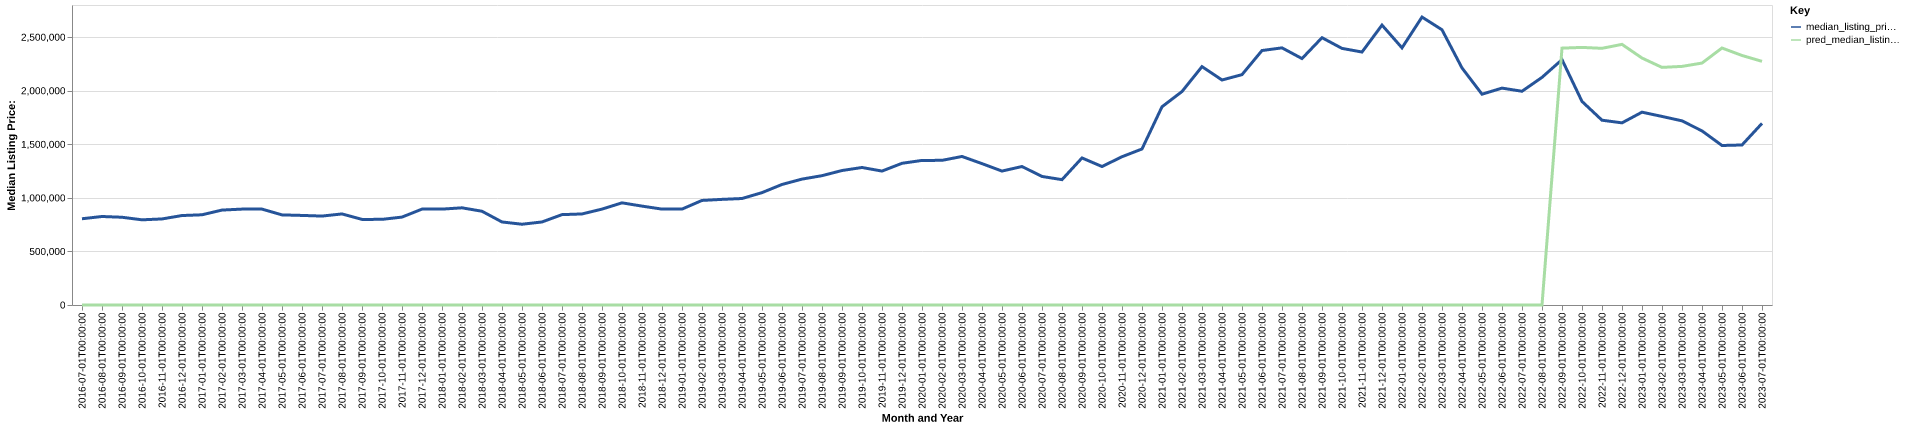

Source data for this figure (header and first rows):
date, time_idx, median_listing_price, thirty_year_interest_rate_five, month, county_name, active_listing_count, median_days_on_market, pred_median_listing_price, month_year
2016-07-01, 0, 805000, 3.72, 7, Jackson, WY-ID, 514.0, 71.0, 0, Jul-2016
2016-08-01, 1, 826000, 3.73, 8, Jackson, WY-ID, 520.0, 83.0, 0, Aug-2016
2016-09-01, 2, 819000, 3.66, 9, Jackson, WY-ID, 508.0, 101.0, 0, Sep-2016
2016-10-01, 3, 795000, 3.64, 10, Jackson, WY-ID, 464.0, 122.0, 0, Oct-2016
2016-11-01, 4, 803250, 3.66, 11, Jackson, WY-ID, 402.0, 137.0, 0, Nov-2016
2016-12-01, 5, 835000, 3.48, 12, Jackson, WY-ID, 375.0, 147.0, 0, Dec-2016
2017-01-01, 6, 842000, 3.45, 1, Jackson, WY-ID, 348.0, 166.0, 0, Jan-2017
2017-02-01, 7, 886000, 3.5, 2, Jackson, WY-ID, 327.0, 166.0, 0, Feb-2017
2017-03-01, 8, 895000, 3.52, 3, Jackson, WY-ID, 325.0, 168.0, 0, Mar-2017
2017-04-01, 9, 895000, 4.03, 4, Jackson, WY-ID, 321.0, 170.0, 0, Apr-2017
2017-05-01, 10, 841000, 4.32, 5, Jackson, WY-ID, 358.0, 84.0, 0, May-2017
2017-06-01, 11, 836000, 4.2, 6, Jackson, WY-ID, 413.0, 64.0, 0, Jun-2017
2017-07-01, 12, 830000, 4.19, 7, Jackson, WY-ID, 477.0, 64.0, 0, Jul-2017
2017-08-01, 13, 850000, 4.3, 8, Jackson, WY-ID, 510.0, 74.0, 0, Aug-2017
2017-09-01, 14, 799000, 4.1, 9, Jackson, WY-ID, 577.0, 85.0, 0, Sep-2017
2017-10-01, 15, 799238, 4.05, 10, Jackson, WY-ID, 533.0, 102.0, 0, Oct-2017
2017-11-01, 16, 820500, 3.94, 11, Jackson, WY-ID, 380.0, 121.0, 0, Nov-2017
2017-12-01, 17, 895000, 4.03, 12, Jackson, WY-ID, 347.0, 141.0, 0, Dec-2017
2018-01-01, 18, 895000, 3.93, 1, Jackson, WY-ID, 324.0, 161.0, 0, Jan-2018
2018-02-01, 19, 907000, 3.83, 2, Jackson, WY-ID, 318.0, 169.0, 0, Feb-2018
2018-03-01, 20, 875000, 3.94, 3, Jackson, WY-ID, 330.0, 163.0, 0, Mar-2018
2018-04-01, 21, 775000, 3.95, 4, Jackson, WY-ID, 308.0, 107.0, 0, Apr-2018
2018-05-01, 22, 753825, 3.99, 5, Jackson, WY-ID, 345.0, 77.0, 0, May-2018
2018-06-01, 23, 775000, 4.15, 6, Jackson, WY-ID, 382.0, 57.0, 0, Jun-2018
2018-07-01, 24, 843500, 4.4, 7, Jackson, WY-ID, 430.0, 59.0, 0, Jul-2018
2018-08-01, 25, 849750, 4.46, 8, Jackson, WY-ID, 426.0, 68.0, 0, Aug-2018
2018-09-01, 26, 895000, 4.58, 9, Jackson, WY-ID, 421.0, 79.0, 0, Sep-2018
2018-10-01, 27, 953500, 4.66, 10, Jackson, WY-ID, 391.0, 100.0, 0, Oct-2018
2018-11-01, 28, 923000, 4.62, 11, Jackson, WY-ID, 366.0, 113.0, 0, Nov-2018
2018-12-01, 29, 895000, 4.54, 12, Jackson, WY-ID, 348.0, 125.0, 0, Dec-2018
2019-01-01, 30, 895000, 4.6, 1, Jackson, WY-ID, 336.0, 136.0, 0, Jan-2019
2019-02-01, 31, 976000, 4.72, 2, Jackson, WY-ID, 321.0, 136.0, 0, Feb-2019
2019-03-01, 32, 985857, 4.9, 3, Jackson, WY-ID, 312.0, 139.0, 0, Mar-2019
2019-04-01, 33, 993857, 4.94, 4, Jackson, WY-ID, 306.0, 137.0, 0, Apr-2019
2019-05-01, 34, 1048750, 4.75, 5, Jackson, WY-ID, 311.0, 118.0, 0, May-2019
2019-06-01, 35, 1125000, 4.51, 6, Jackson, WY-ID, 378.0, 58.0, 0, Jun-2019
2019-07-01, 36, 1175000, 4.41, 7, Jackson, WY-ID, 440.0, 52.0, 0, Jul-2019
2019-08-01, 37, 1207045, 4.41, 8, Jackson, WY-ID, 458.0, 62.0, 0, Aug-2019
2019-09-01, 38, 1255114, 4.2, 9, Jackson, WY-ID, 436.0, 77.0, 0, Sep-2019
2019-10-01, 39, 1283409, 4.14, 10, Jackson, WY-ID, 412.0, 90.0, 0, Oct-2019
2019-11-01, 40, 1250000, 3.84, 11, Jackson, WY-ID, 374.0, 106.0, 0, Nov-2019
2019-12-01, 41, 1322500, 3.81, 12, Jackson, WY-ID, 341.0, 126.0, 0, Dec-2019
2020-01-01, 42, 1349500, 3.75, 1, Jackson, WY-ID, 302.0, 142.0, 0, Jan-2020
2020-02-01, 43, 1350000, 3.73, 2, Jackson, WY-ID, 301.0, 141.0, 0, Feb-2020
2020-03-01, 44, 1386250, 3.78, 3, Jackson, WY-ID, 307.0, 127.0, 0, Mar-2020
2020-04-01, 45, 1319500, 3.75, 4, Jackson, WY-ID, 313.0, 130.0, 0, Apr-2020
2020-05-01, 46, 1250000, 3.74, 5, Jackson, WY-ID, 335.0, 113.0, 0, May-2020
2020-06-01, 47, 1292500, 3.72, 6, Jackson, WY-ID, 367.0, 91.0, 0, Jun-2020
2020-07-01, 48, 1199750, 3.49, 7, Jackson, WY-ID, 360.0, 59.0, 0, Jul-2020
2020-08-01, 49, 1170000, 3.65, 8, Jackson, WY-ID, 305.0, 57.0, 0, Aug-2020
2020-09-01, 50, 1372500, 3.33, 9, Jackson, WY-ID, 244.0, 63.0, 0, Sep-2020
2020-10-01, 51, 1292500, 3.28, 10, Jackson, WY-ID, 200.0, 71.0, 0, Oct-2020
2020-11-01, 52, 1383750, 3.21, 11, Jackson, WY-ID, 158.0, 76.0, 0, Nov-2020
2020-12-01, 53, 1456250, 3.07, 12, Jackson, WY-ID, 143.0, 80.0, 0, Dec-2020
2021-01-01, 54, 1850000, 2.99, 1, Jackson, WY-ID, 111.0, 93.0, 0, Jan-2021
2021-02-01, 55, 1992500, 2.93, 2, Jackson, WY-ID, 100.0, 85.0, 0, Feb-2021
2021-03-01, 56, 2225000, 2.88, 3, Jackson, WY-ID, 99.0, 41.0, 0, Mar-2021
2021-04-01, 57, 2100000, 2.84, 4, Jackson, WY-ID, 91.0, 55.0, 0, Apr-2021
2021-05-01, 58, 2150000, 2.71, 5, Jackson, WY-ID, 120.0, 37.0, 0, May-2021
2021-06-01, 59, 2375000, 2.79, 6, Jackson, WY-ID, 135.0, 39.0, 0, Jun-2021
... 25 more rows
